The GitHub repository Iustin02/sera-hidroponica contains a labelled image folder "basil_classification_dataset" with 3 categories: fusarium, healthy, powdery mildew. Examples follow, each with its label.

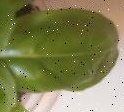
Label: healthy

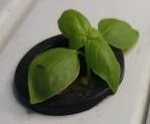
Label: fusarium

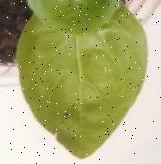
Label: healthy

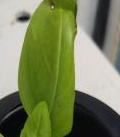
Label: fusarium

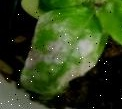
Label: powdery mildew

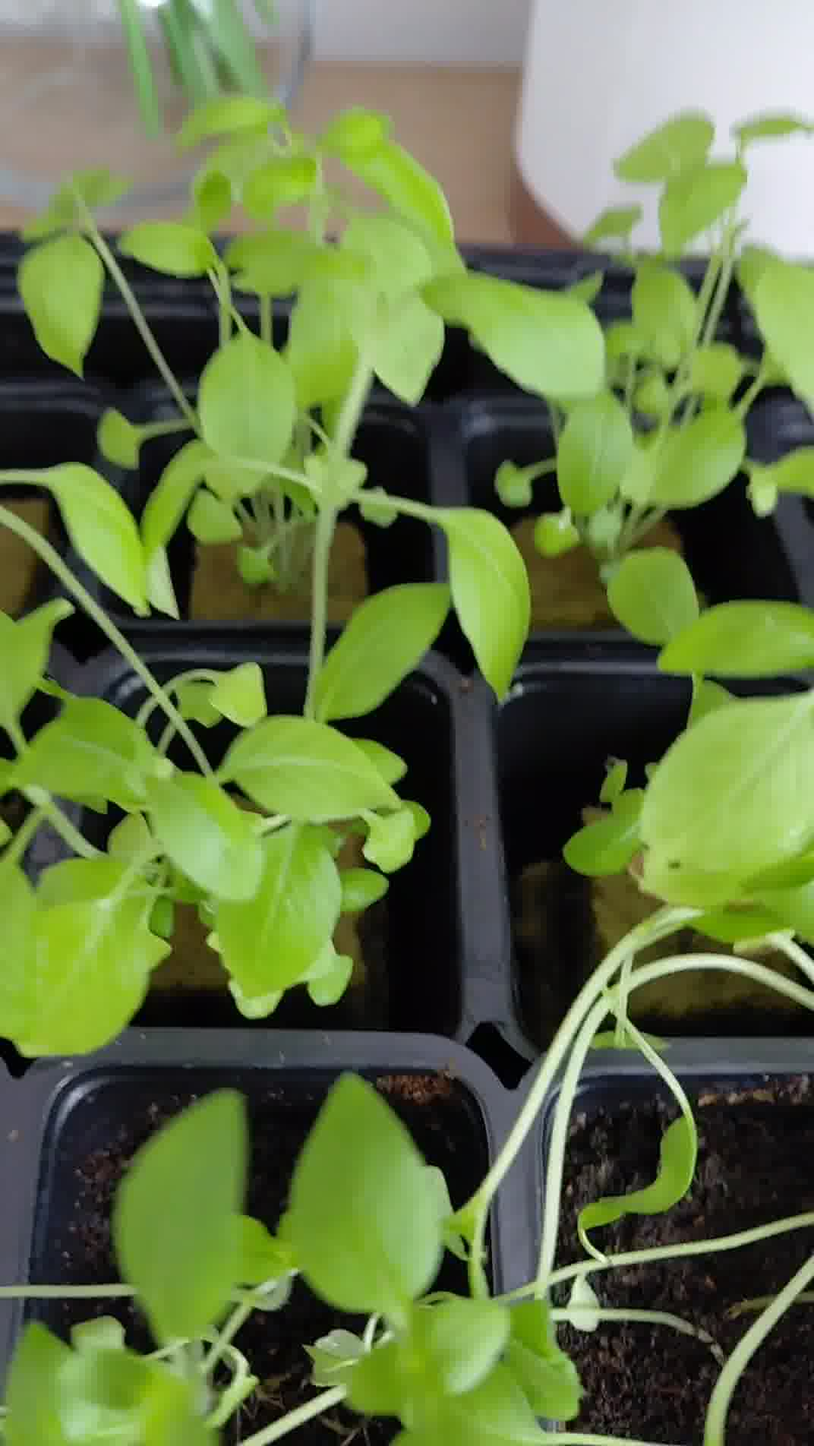
Label: healthy
